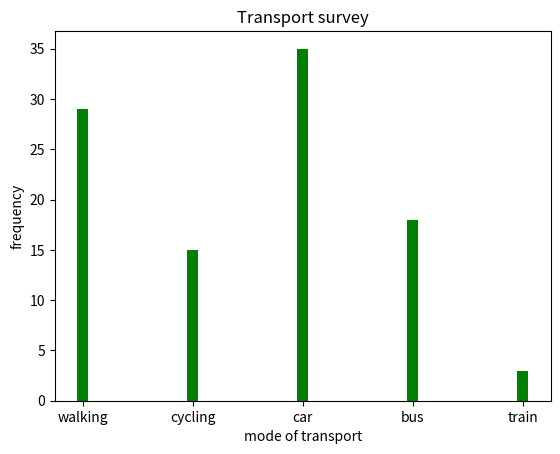

Python code for this plot:
#!/usr/bin/env python3
# -*- coding: utf-8 -*-
"""
Created on Mon Dec 20 12:15:55 2021

[redacted]
"""

import matplotlib.pyplot as plt
import numpy as np
xpoints = np.array(['walking','cycling','car','bus','train'])
ypoints = np.array([29,15,35,18,3])

plt.bar(xpoints,ypoints,color='green',width=0.1)
plt.title("Transport survey")
plt.xlabel("mode of transport")
plt.ylabel("frequency")

plt.show()